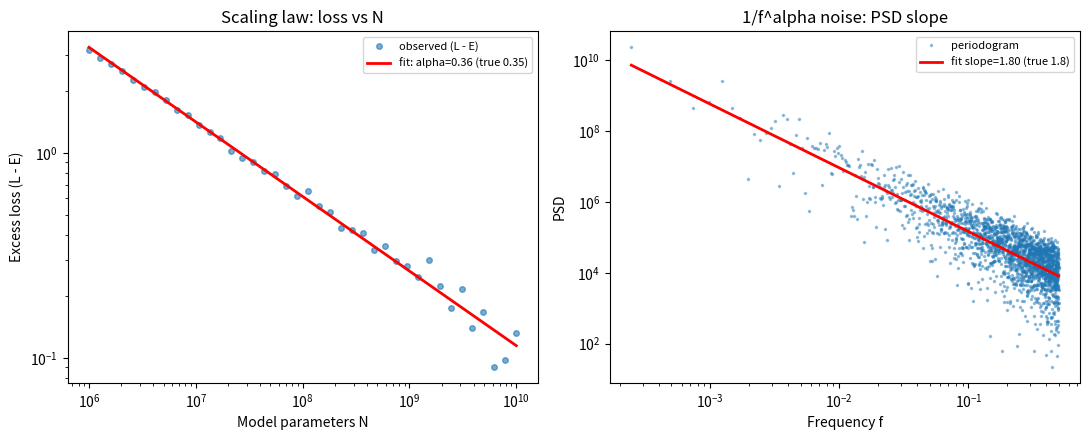

This figure's Python source:
"""
Day 77 — Scaling laws.
Left panel: Chinchilla-style loss-vs-parameters power law + log-log fit.
Right panel: 1/f^alpha noise PSD slope estimation (Signal Lab tie-in) —
same log-log linear-regression machinery, different domain.
"""
import numpy as np
import matplotlib.pyplot as plt

np.random.seed(42)

# ---------- Left panel: L(N) = E + A / N^alpha ----------
N = np.logspace(6, 10, 40)          # 1e6 .. 1e10 parameters
E, A, alpha_true = 1.5, 400.0, 0.35
noise = np.random.normal(0, 0.03, size=N.shape)
L = E + A / N ** alpha_true + noise
L = np.clip(L, 1e-3, None)

log_N = np.log(N)
log_resid = np.log(L - E)                       # assume E (irreducible loss) is known/estimated
alpha_fit, log_A_fit = np.polyfit(log_N, log_resid, 1)
alpha_fit = -alpha_fit

# ---------- Right panel: synthetic 1/f^alpha noise, recover alpha from PSD slope ----------
n_samples = 4096
alpha_psd = 1.8
white = np.random.randn(n_samples)
spectrum = np.fft.rfft(white)
freqs_full = np.fft.rfftfreq(n_samples, d=1.0)
freqs = freqs_full[1:]                           # drop DC bin (f=0 -> division blows up)
shaped = spectrum[1:] / (freqs ** (alpha_psd / 2))   # amplitude ~ f^-(alpha/2) => power ~ f^-alpha
signal_1f = np.fft.irfft(np.concatenate([[0], shaped]), n=n_samples)

psd = np.abs(np.fft.rfft(signal_1f)) ** 2
psd = psd[1:]
log_f = np.log(freqs)
log_psd = np.log(psd + 1e-12)
slope_psd, intercept_psd = np.polyfit(log_f, log_psd, 1)

# ---------- Plot ----------
fig, axes = plt.subplots(1, 2, figsize=(11, 4.5))

axes[0].loglog(N, L - E, 'o', ms=4, alpha=0.6, label='observed (L - E)')
axes[0].loglog(N, np.exp(log_A_fit) * N ** (-alpha_fit), 'r-', lw=2,
               label=f'fit: alpha={alpha_fit:.2f} (true {alpha_true})')
axes[0].set_xlabel('Model parameters N')
axes[0].set_ylabel('Excess loss (L - E)')
axes[0].set_title('Scaling law: loss vs N')
axes[0].legend(fontsize=8)

axes[1].loglog(freqs, psd, '.', ms=3, alpha=0.4, label='periodogram')
axes[1].loglog(freqs, np.exp(intercept_psd) * freqs ** slope_psd, 'r-', lw=2,
               label=f'fit slope={-slope_psd:.2f} (true {alpha_psd})')
axes[1].set_xlabel('Frequency f')
axes[1].set_ylabel('PSD')
axes[1].set_title('1/f^alpha noise: PSD slope')
axes[1].legend(fontsize=8)

plt.tight_layout()
plt.savefig("graph_DAY_77.png", dpi=120, bbox_inches="tight")
